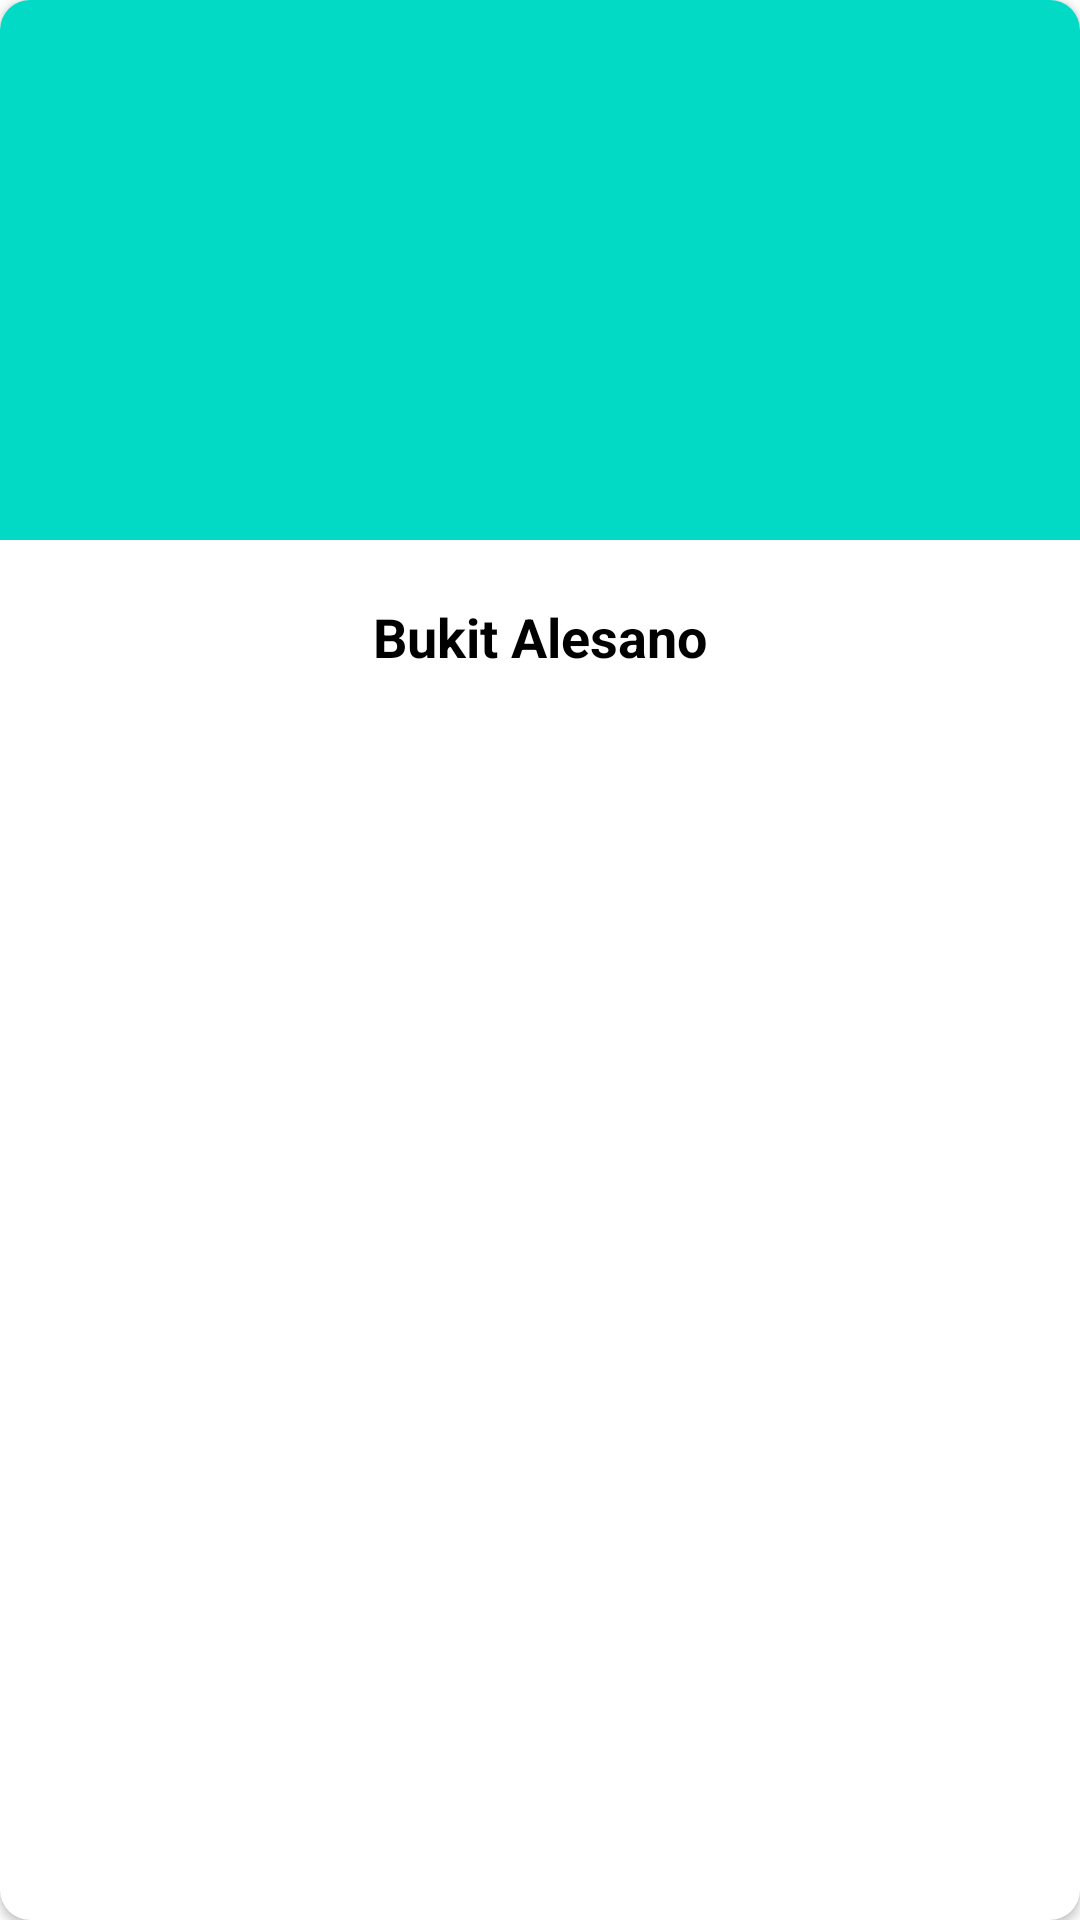

Produce the Android XML layout that renders to this screen, including the resource entries it uses.
<!-- AndroidManifest.xml: application theme Theme.Destinasi -->
<!-- res/layout/destination_item.xml -->
<?xml version="1.0" encoding="utf-8"?>
<androidx.cardview.widget.CardView xmlns:android="http://schemas.android.com/apk/res/android"
    android:layout_width="match_parent"
    android:layout_height="wrap_content"
    xmlns:app="http://schemas.android.com/apk/res-auto"
    android:layout_marginBottom="20dp"
    android:layout_marginStart="10dp"
    android:layout_marginEnd="10dp"
    app:cardCornerRadius="10dp"
    android:elevation="30dp"
    android:id="@+id/cv_destination">

    <androidx.constraintlayout.widget.ConstraintLayout
        android:layout_width="match_parent"
        android:layout_height="wrap_content"
        android:background="@color/white">

        <ImageView
            android:id="@+id/iv_destination_image"
            android:layout_width="0dp"
            android:layout_height="180dp"
            android:background="@color/teal_200"
            android:scaleType="fitXY"
            android:src="@drawable/ic_launcher_background"
            app:layout_constraintEnd_toEndOf="parent"
            app:layout_constraintStart_toStartOf="parent"
            app:layout_constraintTop_toTopOf="parent" />

        <TextView
            android:id="@+id/tv_destination_name"
            android:layout_width="wrap_content"
            android:layout_height="wrap_content"
            android:layout_gravity="bottom"
            android:layout_margin="20dp"
            android:layout_marginStart="330dp"
            android:layout_marginEnd="350dp"
            android:text="Bukit Alesano"
            android:textColor="@color/black"
            android:textSize="18sp"
            android:textStyle="bold"
            android:singleLine="true"
            app:layout_constraintTop_toBottomOf="@+id/iv_destination_image"
            app:layout_constraintEnd_toEndOf="parent"
            app:layout_constraintStart_toStartOf="parent"
            app:layout_constraintBottom_toBottomOf="parent"
            app:layout_constraintHorizontal_bias="0.5"/>

    </androidx.constraintlayout.widget.ConstraintLayout>

</androidx.cardview.widget.CardView>
<!-- resources referenced by this layout -->
<resources>
  <color name="black">#FF000000</color>
  <color name="teal_200">#FF03DAC5</color>
  <color name="white">#FFFFFFFF</color>
  <style name="Theme.Destinasi" parent="Theme.MaterialComponents.DayNight.DarkActionBar">
          
          <item name="colorPrimary">@color/purple_500</item>
          <item name="colorPrimaryVariant">@color/purple_700</item>
          <item name="colorOnPrimary">@color/white</item>
          
          <item name="colorSecondary">@color/teal_200</item>
          <item name="colorSecondaryVariant">@color/teal_700</item>
          <item name="colorOnSecondary">@color/black</item>
          
          <item name="android:statusBarColor" tools:targetApi="l">?attr/colorPrimaryVariant</item>
          
      </style>
  <color name="purple_500">#FF6200EE</color>
  <color name="purple_700">#FF3700B3</color>
  <color name="teal_700">#FF018786</color>
</resources>
